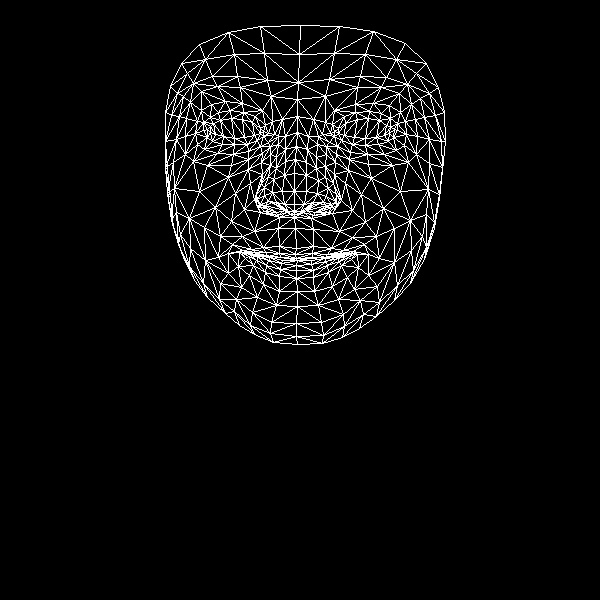

Values plotted in this chart, from the file beside it:
, x, y
0, 296, 248
1, 294, 204
2, 294, 217
3, 285, 161
4, 294, 191
5, 294, 173
6, 297, 132
7, 210, 132
8, 297, 99
9, 298, 82
10, 300, 25
11, 295, 254
12, 296, 258
13, 297, 260
14, 297, 260
15, 296, 265
16, 296, 270
17, 296, 278
18, 297, 291
19, 294, 211
20, 284, 210
21, 170, 86
22, 247, 144
23, 234, 144
24, 222, 144
25, 207, 137
26, 257, 140
27, 230, 110
28, 243, 112
29, 218, 112
30, 210, 117
31, 197, 144
32, 252, 312
33, 207, 129
34, 165, 141
35, 185, 136
36, 235, 193
37, 279, 246
38, 281, 257
39, 263, 247
40, 251, 249
41, 268, 256
42, 259, 255
43, 238, 266
44, 284, 204
45, 282, 191
46, 190, 102
47, 261, 162
48, 257, 199
49, 256, 193
50, 199, 191
51, 284, 175
52, 217, 86
53, 201, 91
54, 181, 63
55, 271, 96
56, 255, 116
57, 228, 253
58, 183, 257
59, 265, 207
... 408 more rows
